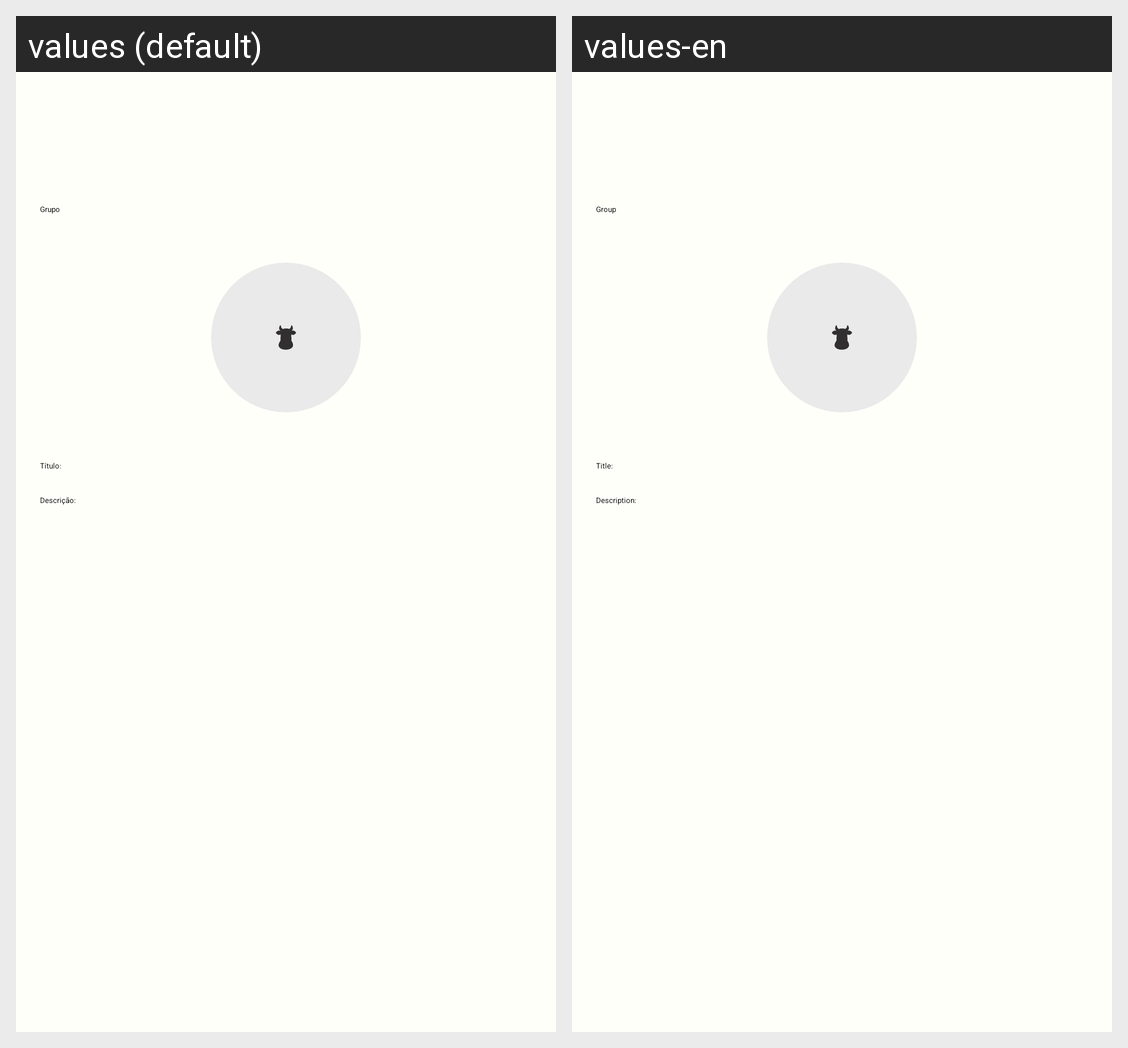

Translations of the strings shown on this Android screen, per locale in the grid:
Android screen res/layout/activity_group_details.xml rendered under 2 locales, left to right: values (default), values-en. Device: Nexus 5 (rendered at 1080×1920; each locale shown at half size, 540×960, under a caption strip naming it); theme Theme.DivideAi.
Strings drawn on this screen, with the default value and each locale's value (text and hints the layout hard-codes, and strings that could not be matched under every locale, appear in the picture but are not listed):

group
  values: Grupo
  values-en: Group

group_title_label
  values: Título:
  values-en: Title:

group_description_label
  values: Descrição:
  values-en: Description:
